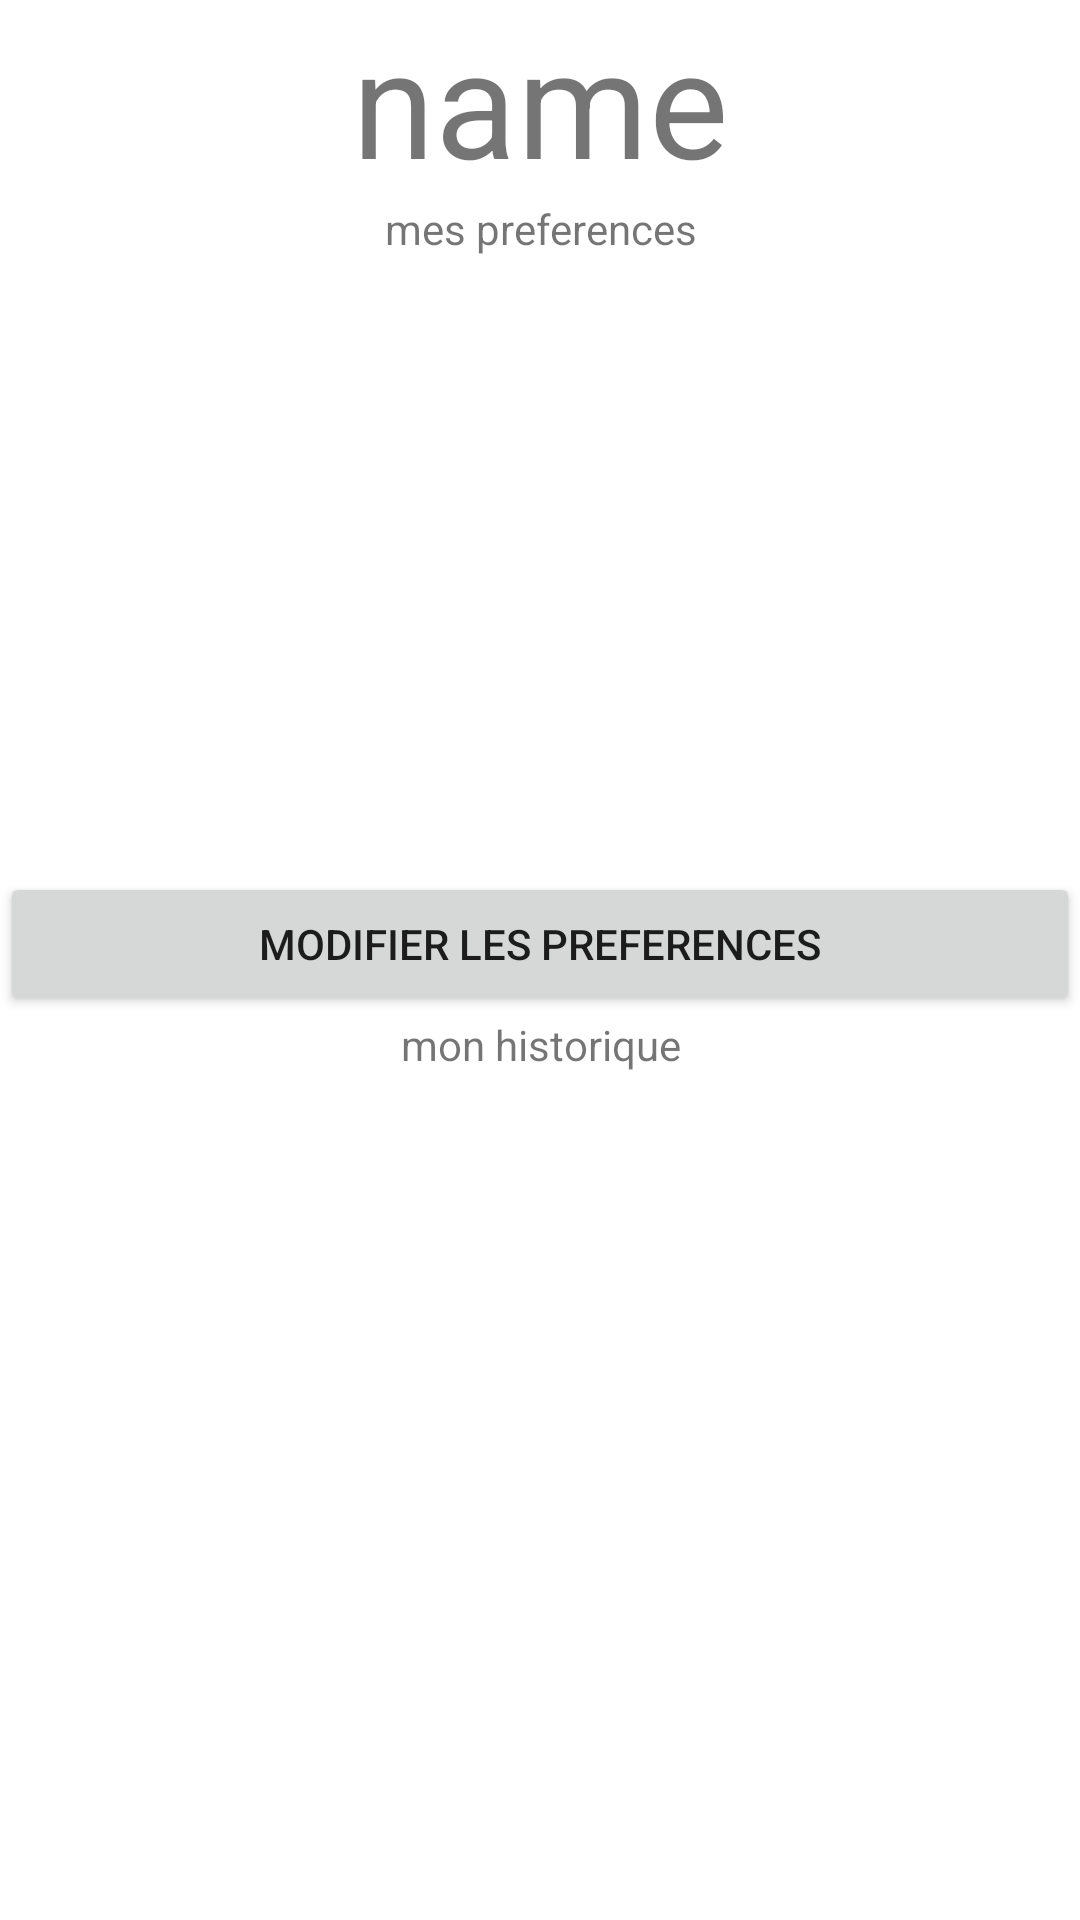

Here is an Android app screen rendered from its layout file. Give the layout XML and the strings, colors and styles it references.
<!-- AndroidManifest.xml: application theme Theme.MeatUp -->
<!-- res/layout/fragment_user.xml -->
<?xml version="1.0" encoding="utf-8"?>
<layout xmlns:android="http://schemas.android.com/apk/res/android">
    <data/>
<LinearLayout
    android:layout_width="match_parent"
    android:layout_height="match_parent"
    android:orientation="vertical">

    <TextView
        android:layout_width="match_parent"
        android:layout_height="wrap_content"
        android:gravity="center"
        android:text="name"
        android:textSize="50dp"
        android:id="@+id/name"/>

    <TextView
        android:layout_width="match_parent"
        android:layout_height="wrap_content"
        android:text="mes preferences"
        android:gravity="center"/>

    <ListView
        android:id="@+id/list_preference"
        android:layout_width="match_parent"
        android:layout_height="205dp">


    </ListView>
    <Button android:id="@+id/button_modifier"
        android:layout_width="match_parent"
        android:layout_height="wrap_content"
        android:text="Modifier les preferences"/>

    <TextView
        android:layout_width="match_parent"
        android:layout_height="wrap_content"
        android:gravity="center"
        android:text="mon historique" />

    <ListView
        android:id="@+id/historique"
        android:layout_width="match_parent"
        android:layout_height="300dp" />


</LinearLayout>
</layout>
<!-- resources referenced by this layout -->
<resources>
  <style name="Theme.MeatUp" parent="Theme.MaterialComponents.DayNight.DarkActionBar">
          
          <item name="colorPrimary">@color/purple_500</item>
          <item name="colorPrimaryVariant">@color/purple_700</item>
          <item name="colorOnPrimary">@color/white</item>
          
          <item name="colorSecondary">@color/teal_200</item>
          <item name="colorSecondaryVariant">@color/teal_700</item>
          <item name="colorOnSecondary">@color/black</item>
          
          <item name="android:statusBarColor">?attr/colorPrimaryVariant</item>
          
      </style>
  <color name="purple_500">#05434A</color>
  <color name="purple_700">#097D8C</color>
  <color name="white">#FFFFFFFF</color>
  <color name="teal_200">#FF03DAC5</color>
  <color name="teal_700">#FF018786</color>
  <color name="black">#FF000000</color>
</resources>
